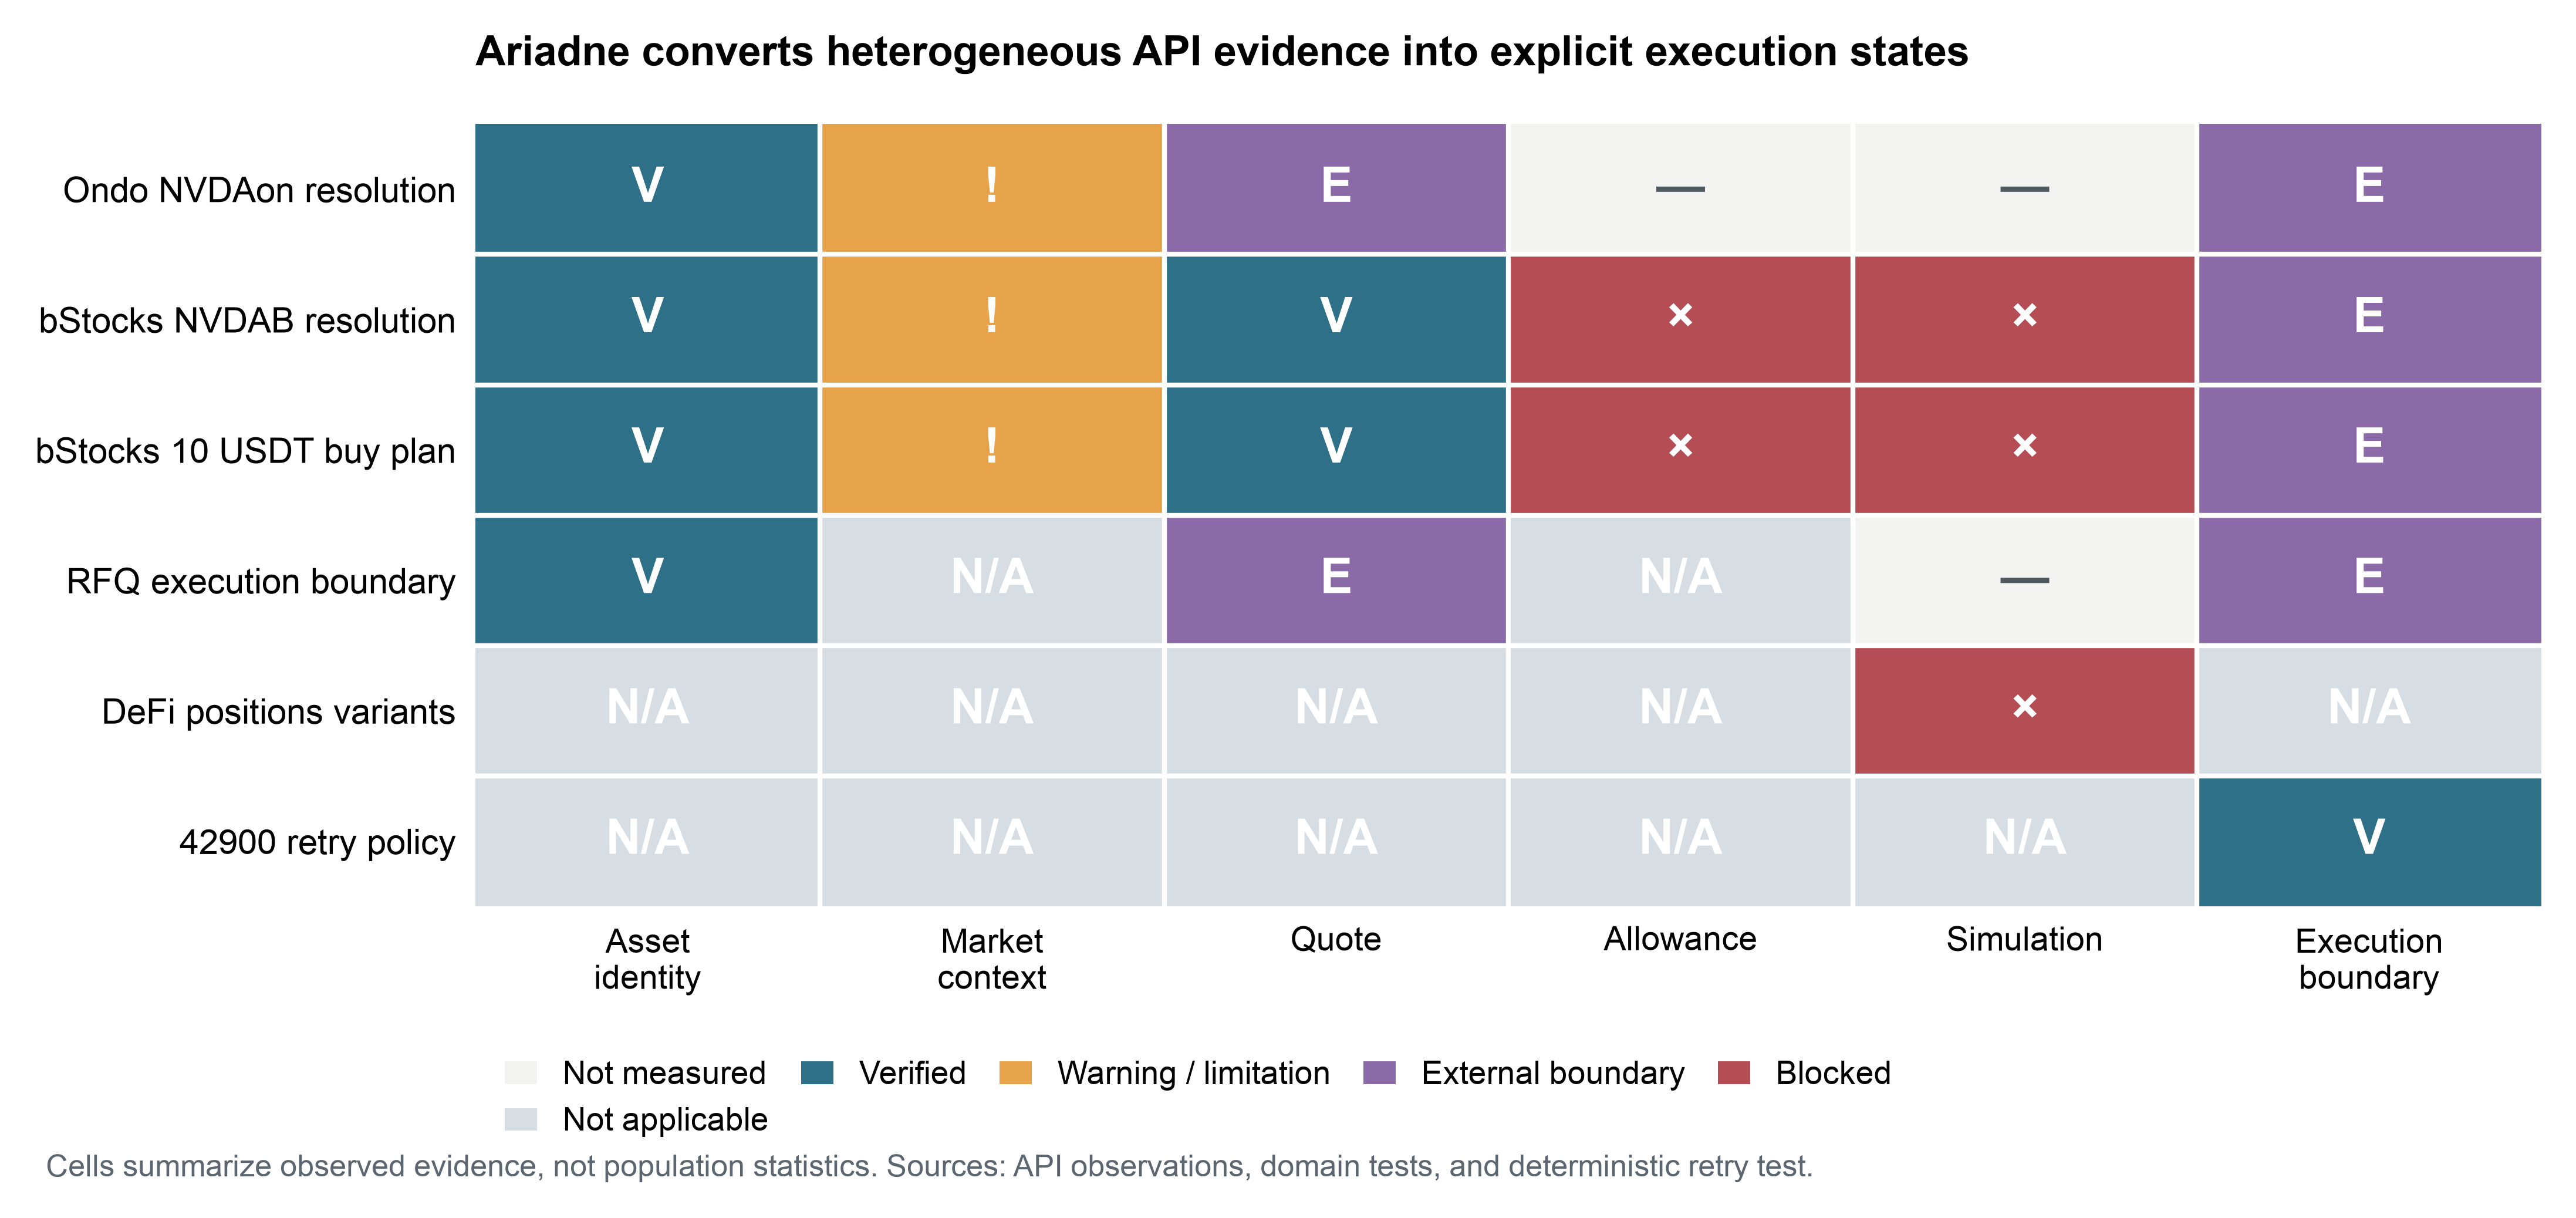

The file beside this chart, header and first rows:
case, asset_identity, market_context, quote, allowance, simulation, execution_boundary, source
Ondo NVDAon resolution, verified, warning, external_boundary, not_measured, not_measured, external_boundary, real API observation and domain normaliz…
bStocks NVDAB resolution, verified, warning, verified, blocked, blocked, external_boundary, real API observation and dry-run plan
bStocks 10 USDT buy plan, verified, warning, verified, blocked, blocked, external_boundary, dry-run output with insufficient allowan…
RFQ execution boundary, verified, not_applicable, external_boundary, not_applicable, not_measured, external_signature, domain test and normalizer warning
DeFi positions variants, not_applicable, not_applicable, not_applicable, not_applicable, blocked, not_applicable, three real request variants with upstrea…
42900 retry policy, not_applicable, not_applicable, not_applicable, not_applicable, not_applicable, verified, deterministic local retry test
